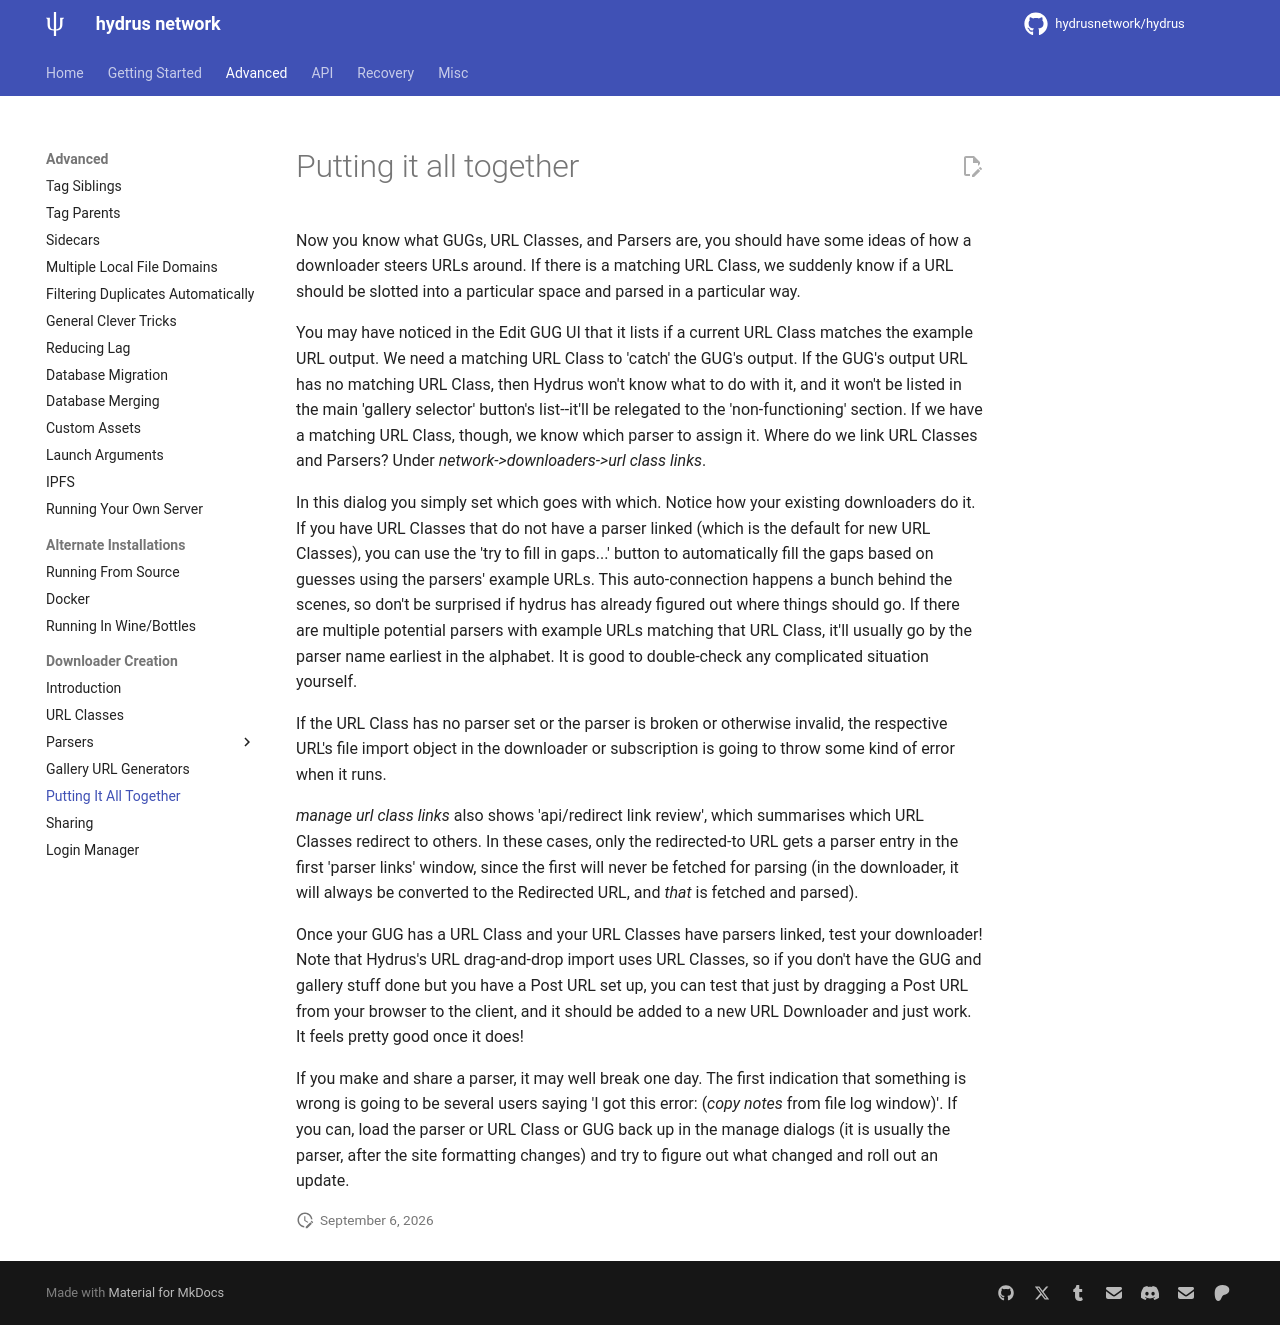

repository: grfwings/hydrus · page: downloader_completion.html · generator: mkdocs

---
title: Putting It All Together
---

# Putting it all together

Now you know what GUGs, URL Classes, and Parsers are, you should have some ideas of how a downloader steers URLs around. If there is a matching URL Class, we suddenly know if a URL should be slotted into a particular space and parsed in a particular way.

You may have noticed in the Edit GUG UI that it lists if a current URL Class matches the example URL output. We need a matching URL Class to 'catch' the GUG's output. If the GUG's output URL has no matching URL Class, then Hydrus won't know what to do with it, and it won't be listed in the main 'gallery selector' button's list--it'll be relegated to the 'non-functioning' section. If we have a matching URL Class, though, we know which parser to assign it. Where do we link URL Classes and Parsers? Under _network->downloaders->url class links_.

In this dialog you simply set which goes with which. Notice how your existing downloaders do it. If you have URL Classes that do not have a parser linked (which is the default for new URL Classes), you can use the 'try to fill in gaps...' button to automatically fill the gaps based on guesses using the parsers' example URLs. This auto-connection happens a bunch behind the scenes, so don't be surprised if hydrus has already figured out where things should go. If there are multiple potential parsers with example URLs matching that URL Class, it'll usually go by the parser name earliest in the alphabet. It is good to double-check any complicated situation yourself.

If the URL Class has no parser set or the parser is broken or otherwise invalid, the respective URL's file import object in the downloader or subscription is going to throw some kind of error when it runs.

_manage url class links_ also shows 'api/redirect link review', which summarises which URL Classes redirect to others. In these cases, only the redirected-to URL gets a parser entry in the first 'parser links' window, since the first will never be fetched for parsing (in the downloader, it will always be converted to the Redirected URL, and _that_ is fetched and parsed).

Once your GUG has a URL Class and your URL Classes have parsers linked, test your downloader! Note that Hydrus's URL drag-and-drop import uses URL Classes, so if you don't have the GUG and gallery stuff done but you have a Post URL set up, you can test that just by dragging a Post URL from your browser to the client, and it should be added to a new URL Downloader and just work. It feels pretty good once it does!

If you make and share a parser, it may well break one day. The first indication that something is wrong is going to be several users saying 'I got this error: (_copy notes_ from file log window)'. If you can, load the parser or URL Class or GUG back up in the manage dialogs (it is usually the parser, after the site formatting changes) and try to figure out what changed and roll out an update.
